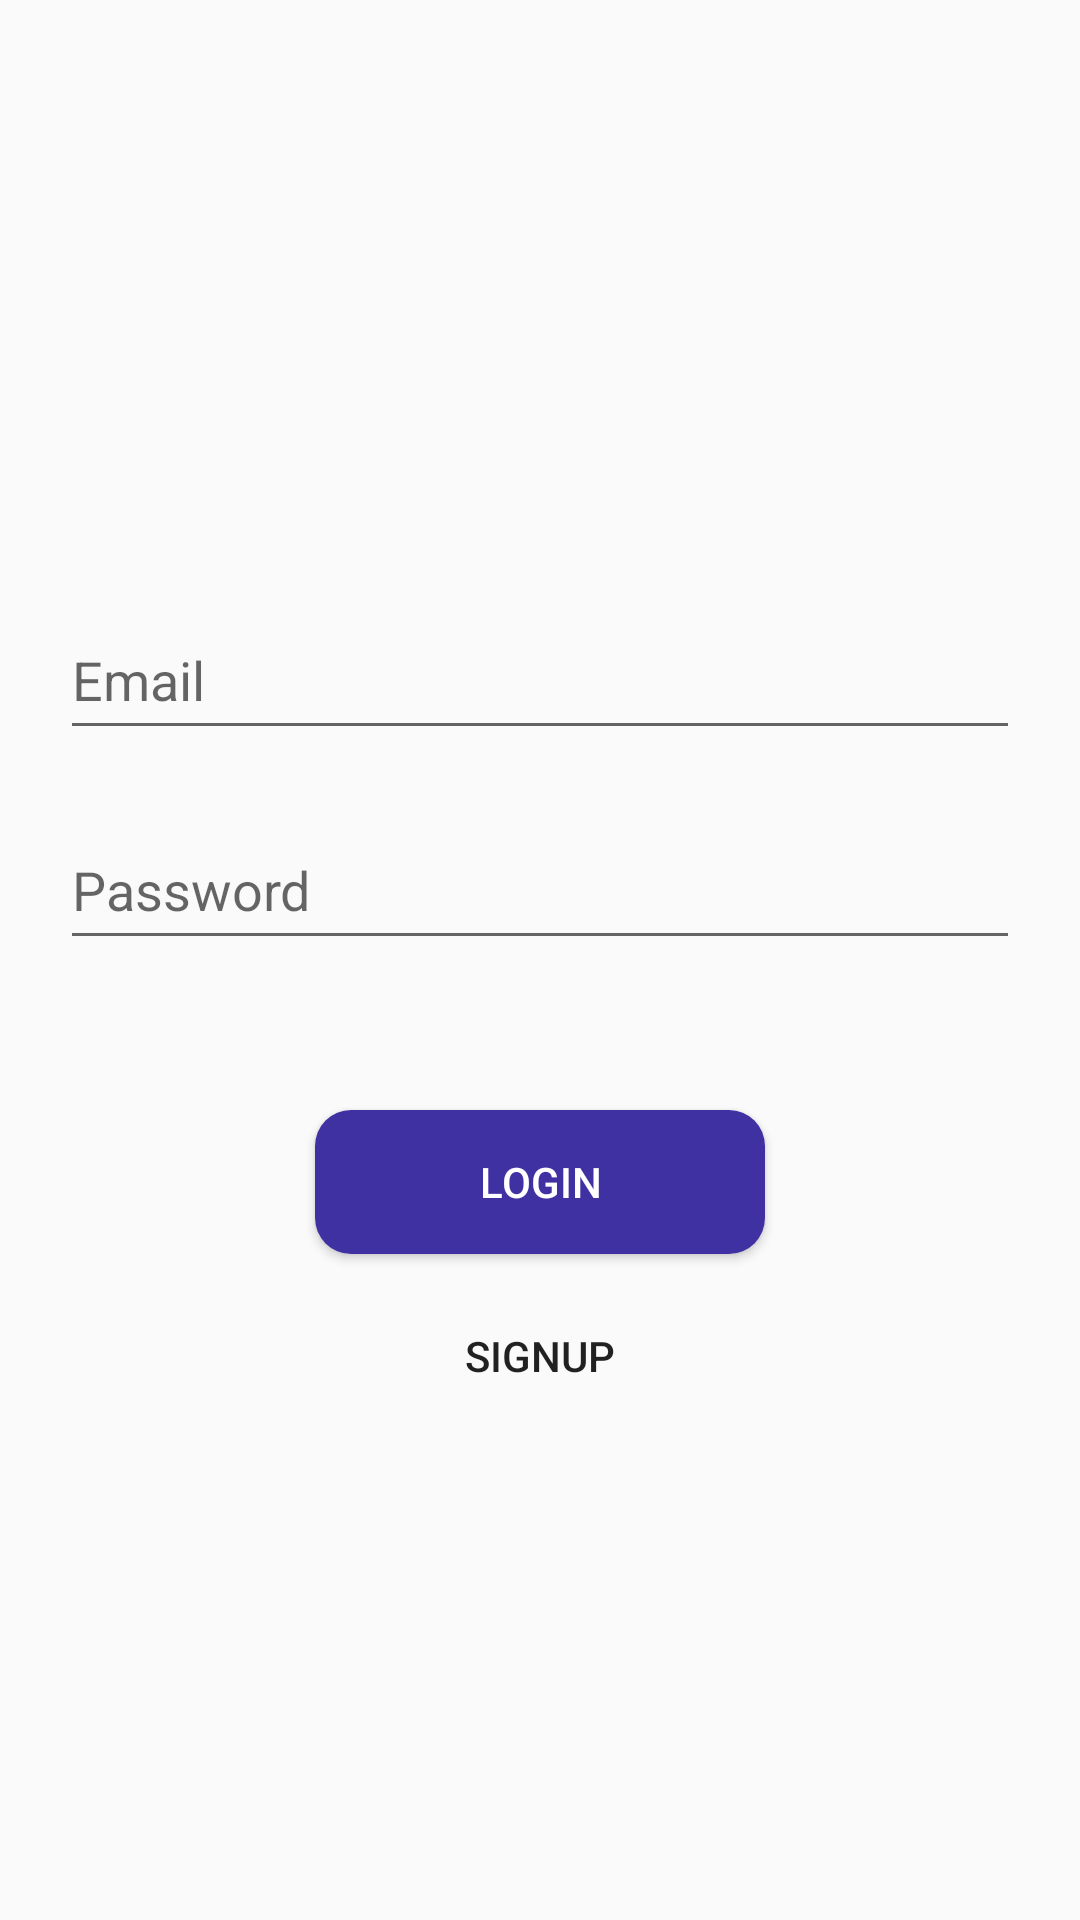

Write the Android layout XML for this screen, with the resource values it uses.
<!-- AndroidManifest.xml: application theme Theme.AdHocNetworkApp -->
<!-- res/layout/activity_login.xml -->
<?xml version="1.0" encoding="utf-8"?>
<RelativeLayout xmlns:android="http://schemas.android.com/apk/res/android"
    xmlns:app="http://schemas.android.com/apk/res-auto"
    xmlns:tools="http://schemas.android.com/tools"
    android:layout_width="match_parent"
    android:layout_height="match_parent"
    tools:context=".Login">

    <EditText
        android:id="@+id/email"
        android:hint="Email"
        android:layout_width="match_parent"
        android:layout_height="50dp"
        android:layout_marginTop="200dp"
        android:layout_marginLeft="20dp"
        android:layout_marginRight="20dp"
        />

    <EditText

        android:id="@+id/password"
        android:hint="Password"
        android:layout_width="match_parent"
        android:layout_height="50dp"
        android:layout_below="@+id/email"
        android:layout_marginTop="20dp"
        android:layout_marginLeft="20dp"
        android:layout_marginRight="20dp"
        />
    
    <Button
        android:id="@+id/btn_login"
        android:layout_width="150dp"
        android:layout_height="wrap_content"
        android:layout_below="@+id/password"
        android:layout_centerHorizontal="true"
        android:layout_marginTop="50dp"
        android:background="@drawable/loginbtnmain_background"
        android:textColor="@color/white"
        android:text="Login"
        />

    <Button
        android:id="@+id/btn_signup"
        android:layout_width="150dp"
        android:layout_height="wrap_content"
        android:layout_below="@+id/btn_login"
        android:layout_centerHorizontal="true"
        android:layout_marginTop="10dp"
        android:background="@drawable/loginbtn_background"
        android:text="Signup"
        />

    <TextView
        android:layout_width="match_parent"
        android:layout_height="match_parent"
        android:layout_below="@+id/btn_signup"
        android:layout_marginTop="230dp"
        android:text="GRINI Anass - IoT@ENSIAS-2022"
        android:textAlignment="center"
        />




</RelativeLayout>
<!-- resources referenced by this layout -->
<resources>
  <color name="white">#FFFFFFFF</color>
  <!-- drawable loginbtnmain_background (drawable) -->
  <?xml version="1.0" encoding="utf-8"?>
  <shape xmlns:android="http://schemas.android.com/apk/res/android">
      <solid android:color="@color/purpleBlue"/>
      <corners android:radius="12dp"/>
  </shape>
  <style name="Theme.AdHocNetworkApp" parent="Theme.AppCompat.DayNight.NoActionBar">
          
          <item name="colorPrimary">@color/purple_500</item>
          <item name="colorPrimaryVariant">@color/purple_700</item>
          <item name="colorOnPrimary">@color/white</item>
          
          <item name="colorSecondary">@color/teal_200</item>
          <item name="colorSecondaryVariant">@color/teal_700</item>
          <item name="colorOnSecondary">@color/black</item>
          
          <item name="android:statusBarColor" tools:targetApi="l">?attr/colorPrimaryVariant</item>
          
      </style>
  <color name="purpleBlue">#4031a3</color>
  <color name="purple_500">#FF6200EE</color>
  <color name="purple_700">#FF3700B3</color>
  <color name="teal_200">#FF03DAC5</color>
  <color name="teal_700">#FF018786</color>
  <color name="black">#FF000000</color>
</resources>
